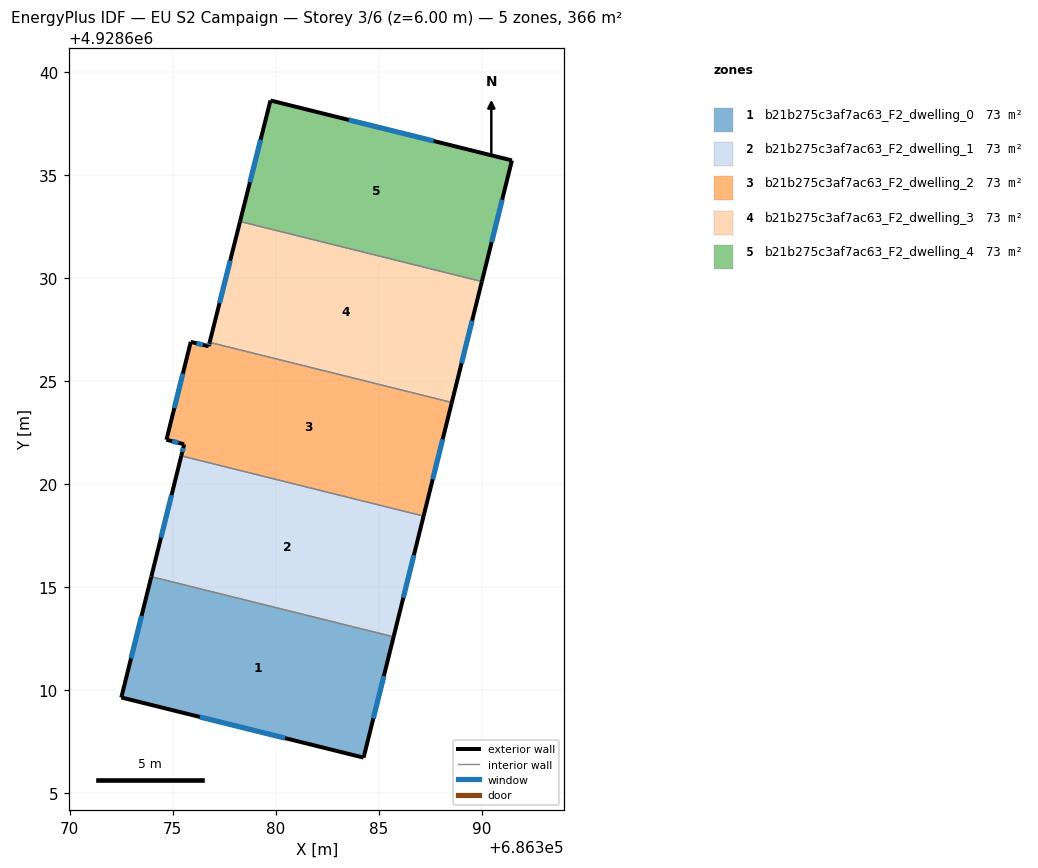
=== STOREY PLAN SPEC (per zone: floor XY polygon, exterior-wall plan segments, windows/doors) ===
zone 1: b21b275c3af7ac63_F2_dwelling_0  (73.2 m²)
  floor: (686384.27, 4928606.74) (686385.73, 4928612.60) (686373.97, 4928615.53) (686372.51, 4928609.66)
  exterior wall: (686385.73, 4928612.60) – (686384.28, 4928606.74)  [6.0 m]
    window: (686385.26, 4928610.70) – (686384.75, 4928608.64)  [2.2 m²]
  exterior wall: (686384.28, 4928606.74) – (686372.52, 4928609.66)  [12.1 m]
    window: (686380.46, 4928607.69) – (686376.33, 4928608.71)  [4.5 m²]
  exterior wall: (686372.52, 4928609.66) – (686373.97, 4928615.53)  [6.0 m]
    window: (686372.99, 4928611.56) – (686373.50, 4928613.62)  [2.2 m²]
  interior walls: 1
zone 2: b21b275c3af7ac63_F2_dwelling_1  (73.2 m²)
  floor: (686385.73, 4928612.60) (686387.19, 4928618.47) (686375.42, 4928621.39) (686373.97, 4928615.53)
  exterior wall: (686387.19, 4928618.47) – (686385.73, 4928612.60)  [6.0 m]
    window: (686386.72, 4928616.57) – (686386.20, 4928614.50)  [2.2 m²]
  exterior wall: (686373.97, 4928615.53) – (686375.43, 4928621.39)  [6.0 m]
    window: (686374.44, 4928617.43) – (686374.95, 4928619.49)  [2.2 m²]
  interior walls: 2
zone 3: b21b275c3af7ac63_F2_dwelling_2  (73.2 m²)
  floor: (686387.19, 4928618.47) (686388.56, 4928623.98) (686376.80, 4928626.90) (686376.75, 4928626.71) (686375.88, 4928626.92) (686374.70, 4928622.17) (686375.56, 4928621.95) (686375.42, 4928621.39)
  exterior wall: (686375.56, 4928621.95) – (686374.70, 4928622.17)  [0.9 m]
    window: (686375.29, 4928622.02) – (686374.98, 4928622.10)  [0.3 m²]
  exterior wall: (686374.70, 4928622.17) – (686375.89, 4928626.92)  [4.9 m]
    window: (686375.09, 4928623.71) – (686375.50, 4928625.38)  [1.8 m²]
  exterior wall: (686375.89, 4928626.92) – (686376.76, 4928626.71)  [0.9 m]
    window: (686376.17, 4928626.85) – (686376.47, 4928626.78)  [0.3 m²]
  exterior wall: (686376.76, 4928626.71) – (686376.80, 4928626.90)  [0.2 m]
    window: (686376.77, 4928626.77) – (686376.79, 4928626.84)  [0.1 m²]
  exterior wall: (686388.56, 4928623.98) – (686387.19, 4928618.47)  [5.7 m]
    window: (686388.11, 4928622.19) – (686387.63, 4928620.25)  [2.1 m²]
  exterior wall: (686375.43, 4928621.39) – (686375.56, 4928621.95)  [0.6 m]
    window: (686375.47, 4928621.57) – (686375.52, 4928621.77)  [0.2 m²]
  interior walls: 2
zone 4: b21b275c3af7ac63_F2_dwelling_3  (73.2 m²)
  floor: (686388.56, 4928623.98) (686390.01, 4928629.85) (686378.28, 4928632.77) (686376.80, 4928626.90)
  exterior wall: (686390.02, 4928629.85) – (686388.56, 4928623.98)  [6.0 m]
    window: (686389.54, 4928627.95) – (686389.03, 4928625.88)  [2.2 m²]
  exterior wall: (686376.80, 4928626.90) – (686378.28, 4928632.77)  [6.0 m]
    window: (686377.28, 4928628.80) – (686377.80, 4928630.86)  [2.2 m²]
  interior walls: 2
zone 5: b21b275c3af7ac63_F2_dwelling_4  (73.2 m²)
  floor: (686390.01, 4928629.85) (686391.47, 4928635.73) (686379.75, 4928638.64) (686378.28, 4928632.77)
  exterior wall: (686379.76, 4928638.64) – (686391.47, 4928635.73)  [12.1 m]
    window: (686383.55, 4928637.70) – (686387.68, 4928636.67)  [4.5 m²]
  exterior wall: (686391.47, 4928635.73) – (686390.02, 4928629.85)  [6.1 m]
    window: (686391.00, 4928633.82) – (686390.49, 4928631.76)  [2.2 m²]
  exterior wall: (686378.28, 4928632.77) – (686379.76, 4928638.64)  [6.1 m]
    window: (686378.76, 4928634.67) – (686379.28, 4928636.74)  [2.2 m²]
  interior walls: 1

=== DERIVED (storey summary) ===
Building: EU S2 Campaign
Storey: 3 of 6  (floor level z = 6.00 m)
Storey gross floor area: 366.0 m²
Zones on this storey: 5
  - b21b275c3af7ac63_F2_dwelling_0: floor 73.2 m²; exterior wall 24.2 m (72.6 m²); 3 window(s) 9.0 m²; WWR 12.4%
  - b21b275c3af7ac63_F2_dwelling_1: floor 73.2 m²; exterior wall 12.1 m (36.2 m²); 2 window(s) 4.5 m²; WWR 12.4%
  - b21b275c3af7ac63_F2_dwelling_2: floor 73.2 m²; exterior wall 13.1 m (39.4 m²); 6 window(s) 4.9 m²; WWR 12.4%
  - b21b275c3af7ac63_F2_dwelling_3: floor 73.2 m²; exterior wall 12.1 m (36.3 m²); 2 window(s) 4.5 m²; WWR 12.4%
  - b21b275c3af7ac63_F2_dwelling_4: floor 73.2 m²; exterior wall 24.2 m (72.6 m²); 3 window(s) 9.0 m²; WWR 12.4%
Zone adjacency (shared interzone walls):
  - b21b275c3af7ac63_F2_dwelling_0 ↔ b21b275c3af7ac63_F2_dwelling_1
  - b21b275c3af7ac63_F2_dwelling_1 ↔ b21b275c3af7ac63_F2_dwelling_2
  - b21b275c3af7ac63_F2_dwelling_2 ↔ b21b275c3af7ac63_F2_dwelling_3
  - b21b275c3af7ac63_F2_dwelling_3 ↔ b21b275c3af7ac63_F2_dwelling_4